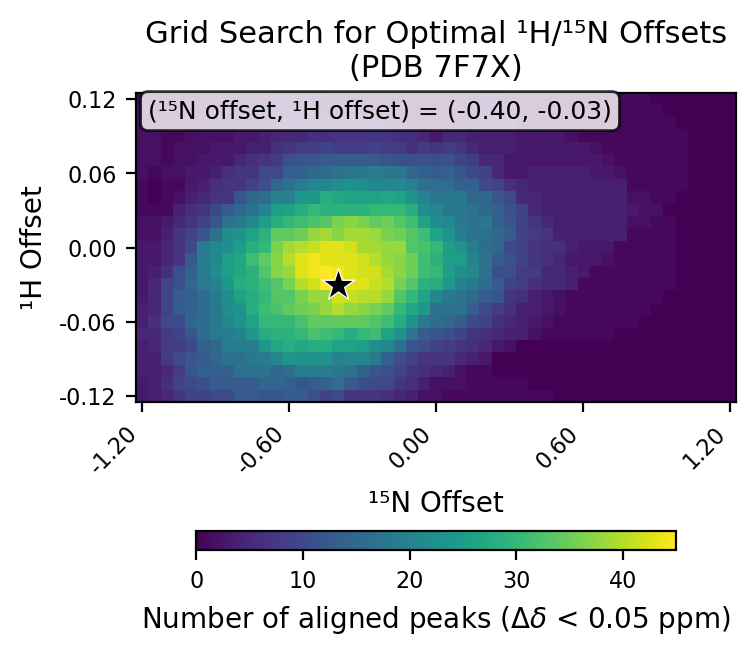

Data behind this chart, as committed beside it:
# h_min, -0.12
# h_max, 0.12
# h_step, 0.01
# n_min, -1.2
# n_max, 1.2
# n_step, 0.05
# cutoff, 0.05
h_values, -0.12, -0.11, -0.1, -0.09, -0.08, -0.07, -0.06, -0.05, -0.04, -0.03, -0.02, -0.01, 0.0, 0.01, 0.02, 0.03, 0.04, 0.05, 0.06, 0.07, 0.08, 0.09, 0.1
n_values, -1.2, -1.15, -1.1, -1.05, -1.0, -0.95, -0.9, -0.85, -0.8, -0.75, -0.7, -0.65, -0.6, -0.55, -0.5, -0.45, -0.4, -0.35, -0.3, -0.25, -0.2, -0.15, -0.1
-0.12, 3, 4, 5, 7, 9, 9, 10, 10, 13, 13, 12, 12, 13, 13, 11, 9, 10, 7, 7, 7, 6, 5, 4
-0.11, 3, 4, 6, 9, 10, 11, 13, 13, 13, 13, 15, 15, 14, 12, 13, 14, 16, 13, 11, 10, 10, 7, 6
-0.1, 4, 4, 5, 8, 12, 14, 14, 14, 17, 17, 17, 15, 16, 19, 19, 19, 18, 17, 14, 12, 11, 9, 7
-0.09, 4, 4, 8, 10, 12, 13, 15, 17, 17, 18, 19, 21, 24, 23, 23, 23, 20, 21, 21, 19, 14, 11, 9
-0.08, 4, 5, 8, 8, 10, 14, 15, 19, 19, 19, 24, 27, 28, 27, 28, 28, 26, 26, 25, 22, 21, 17, 12
-0.07, 5, 5, 8, 9, 12, 16, 18, 19, 20, 24, 28, 29, 29, 30, 32, 31, 30, 28, 30, 31, 26, 23, 18
-0.06, 4, 6, 10, 10, 15, 16, 18, 21, 23, 26, 30, 30, 30, 32, 34, 34, 34, 34, 34, 33, 31, 28, 23
-0.05, 4, 5, 9, 13, 14, 16, 18, 22, 23, 28, 31, 32, 34, 35, 36, 38, 40, 38, 37, 36, 34, 30, 27
-0.04, 3, 5, 9, 13, 14, 16, 19, 22, 26, 28, 30, 33, 33, 36, 38, 38, 42, 41, 40, 40, 38, 33, 30
-0.03, 3, 5, 9, 11, 15, 19, 20, 24, 28, 29, 31, 33, 36, 40, 42, 45, 45, 43, 43, 41, 40, 36, 33
-0.02, 3, 4, 6, 11, 14, 18, 22, 25, 27, 29, 33, 37, 38, 43, 44, 45, 44, 43, 42, 42, 39, 37, 35
-0.01, 3, 3, 5, 7, 13, 19, 21, 25, 27, 31, 34, 37, 40, 43, 44, 43, 43, 43, 42, 40, 38, 37, 35
0.0, 3, 3, 5, 7, 10, 19, 21, 22, 25, 28, 30, 36, 39, 40, 41, 43, 43, 42, 39, 39, 38, 38, 33
0.01, 2, 2, 4, 7, 9, 12, 17, 22, 23, 26, 29, 34, 34, 35, 38, 39, 37, 39, 39, 38, 36, 35, 33
0.02, 2, 2, 3, 5, 7, 9, 12, 17, 18, 21, 25, 28, 30, 31, 32, 33, 36, 37, 36, 34, 35, 33, 31
0.03, 1, 1, 1, 4, 6, 7, 10, 13, 15, 17, 20, 25, 26, 28, 30, 29, 29, 29, 29, 30, 30, 30, 28
0.04, 1, 0, 1, 2, 4, 5, 7, 7, 12, 15, 16, 20, 20, 24, 24, 28, 27, 26, 26, 26, 27, 26, 23
0.05, 1, 0, 1, 1, 3, 4, 6, 7, 7, 9, 11, 15, 17, 19, 21, 21, 22, 23, 22, 21, 21, 21, 20
0.06, 2, 1, 2, 2, 3, 3, 4, 6, 7, 7, 10, 10, 14, 14, 15, 16, 17, 18, 18, 19, 18, 18, 15
0.07, 2, 2, 1, 2, 2, 3, 3, 3, 5, 6, 7, 8, 11, 12, 12, 13, 13, 13, 13, 13, 12, 11, 11
0.08, 2, 2, 1, 2, 2, 2, 3, 3, 3, 4, 4, 6, 7, 8, 8, 9, 8, 8, 8, 9, 8, 8, 6
0.09, 2, 2, 1, 1, 2, 2, 2, 2, 3, 3, 4, 5, 5, 5, 6, 6, 7, 7, 7, 7, 7, 6, 6
0.1, 2, 1, 1, 1, 1, 2, 2, 2, 2, 2, 2, 3, 4, 4, 4, 3, 3, 3, 3, 4, 2, 2, 2
0.11, 2, 1, 1, 1, 1, 1, 1, 2, 2, 2, 2, 3, 3, 3, 3, 2, 2, 2, 1, 1, 1, 1, 1
0.12, 1, 1, 1, 1, 1, 1, 1, 1, 1, 1, 1, 3, 3, 3, 2, 2, 1, 1, 1, 1, 1, 1, 1
best_n_offset, -0.4
best_h_offset, -0.03
best_count, 45
